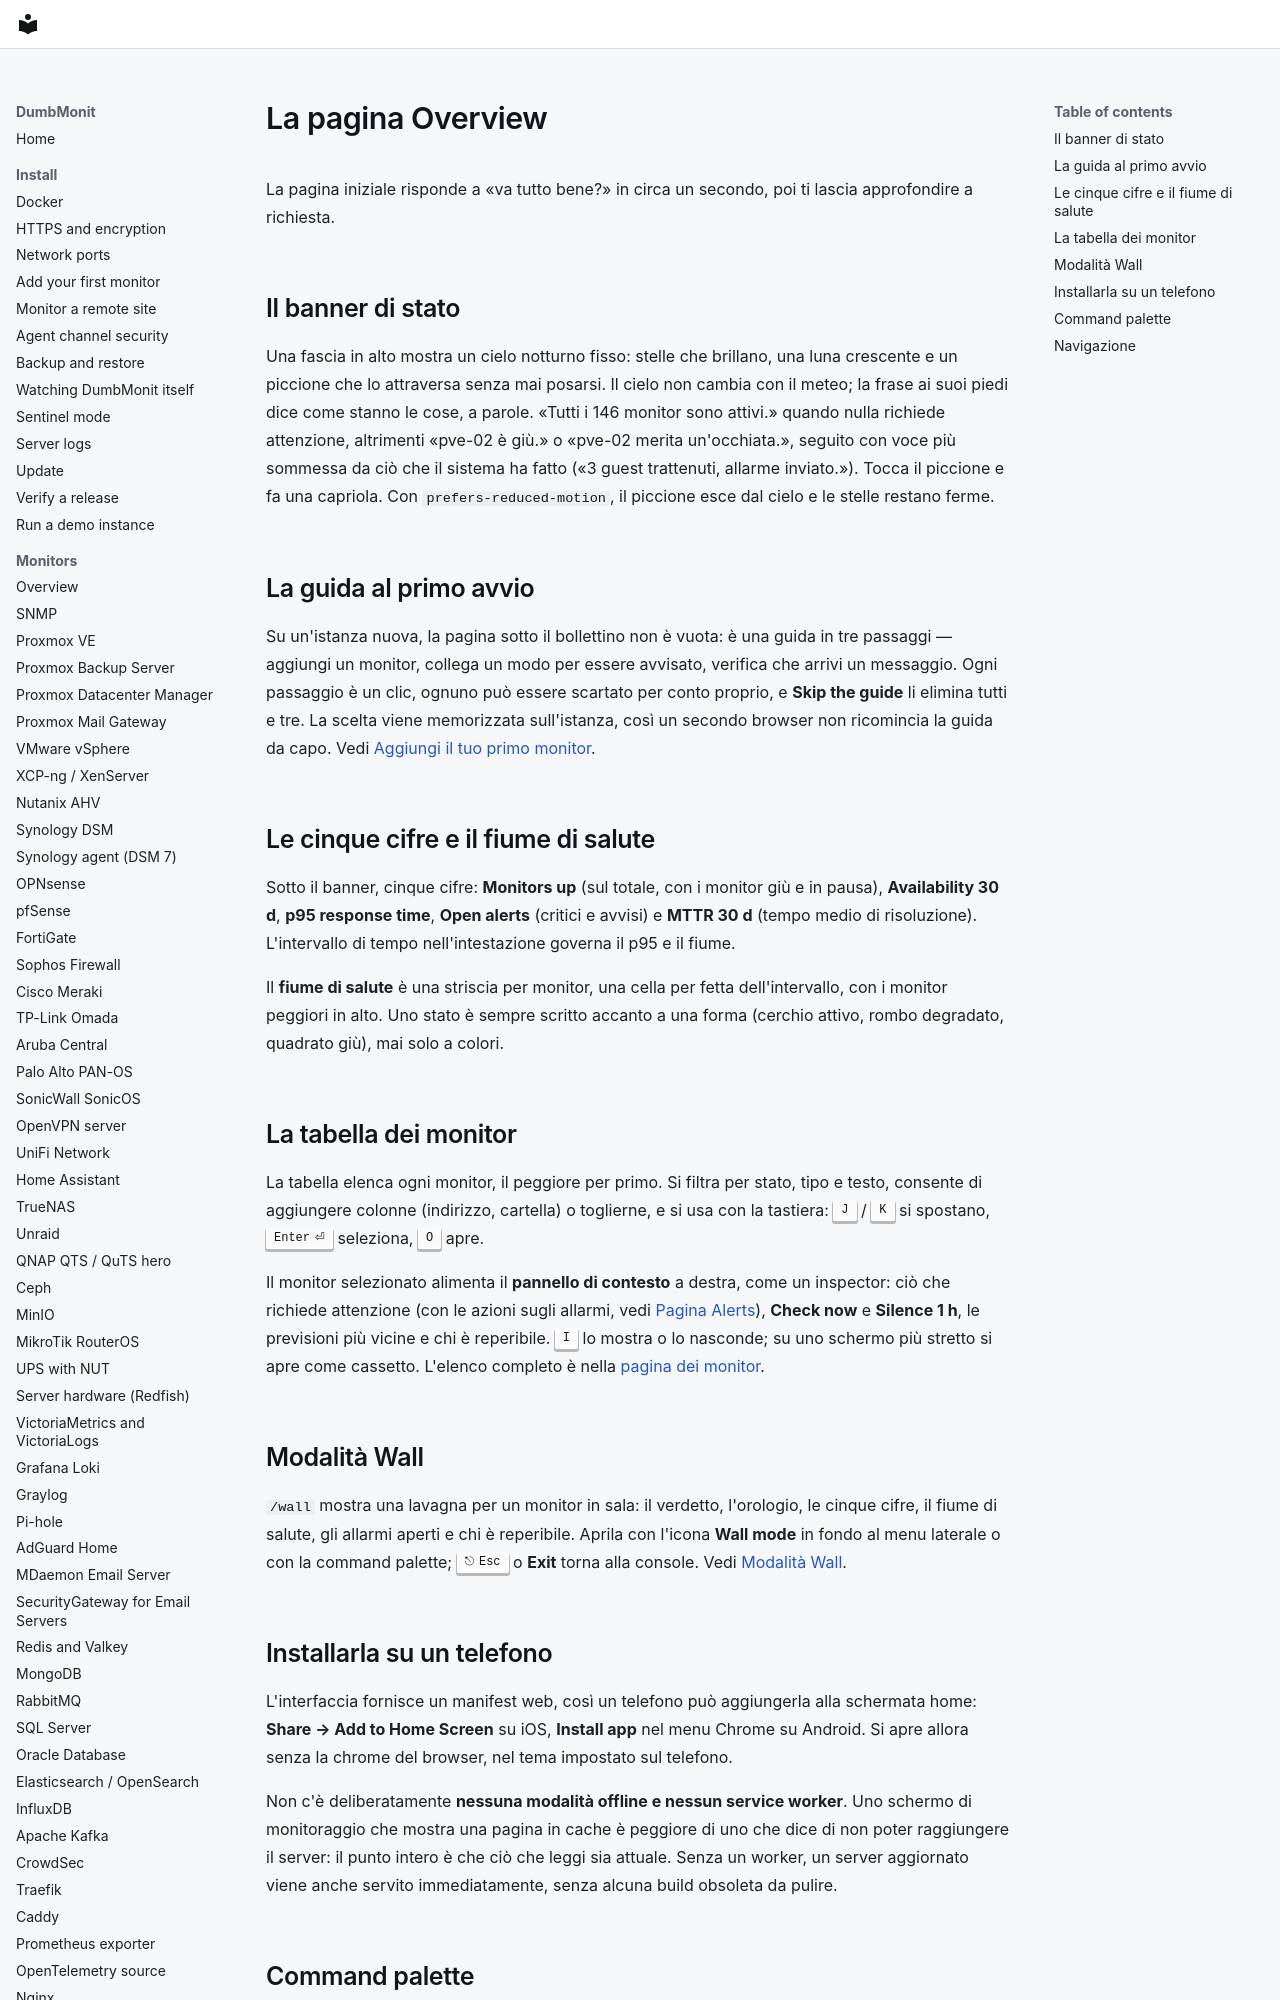

repository: laupernoe/dumbmonit · page: using/overview.it/index.html · generator: mkdocs

# La pagina Overview

La pagina iniziale risponde a «va tutto bene?» in circa un secondo, poi ti lascia
approfondire a richiesta.

## Il banner di stato {#the-bulletin}

Una fascia in alto mostra un cielo notturno fisso: stelle che brillano, una luna
crescente e un piccione che lo attraversa senza mai posarsi. Il cielo non cambia
con il meteo; la frase ai suoi piedi dice come stanno le cose, a parole. «Tutti i
146 monitor sono attivi.» quando nulla richiede attenzione, altrimenti «pve-02 è
giù.» o «pve-02 merita un'occhiata.», seguito con voce più sommessa da ciò che il
sistema ha fatto («3 guest trattenuti, allarme inviato.»). Tocca il piccione e fa
una capriola. Con `prefers-reduced-motion`, il piccione esce dal cielo e le stelle
restano ferme.

## La guida al primo avvio {#the-first-run-guide}

Su un'istanza nuova, la pagina sotto il bollettino non è vuota: è una
guida in tre passaggi — aggiungi un monitor, collega un modo per
essere avvisato, verifica che arrivi un messaggio. Ogni passaggio è un
clic, ognuno può essere scartato per conto proprio, e **Skip the guide**
li elimina tutti e tre. La scelta viene memorizzata sull'istanza, così un
secondo browser non ricomincia la guida da capo. Vedi
[Aggiungi il tuo primo monitor](../install/first-device.md#the-three-first-steps).

## Le cinque cifre e il fiume di salute {#the-figures}

Sotto il banner, cinque cifre: **Monitors up** (sul totale, con i monitor giù e
in pausa), **Availability 30 d**, **p95 response time**, **Open alerts** (critici
e avvisi) e **MTTR 30 d** (tempo medio di risoluzione). L'intervallo di tempo
nell'intestazione governa il p95 e il fiume.

Il **fiume di salute** è una striscia per monitor, una cella per fetta
dell'intervallo, con i monitor peggiori in alto. Uno stato è sempre scritto
accanto a una forma (cerchio attivo, rombo degradato, quadrato giù), mai solo a
colori.
